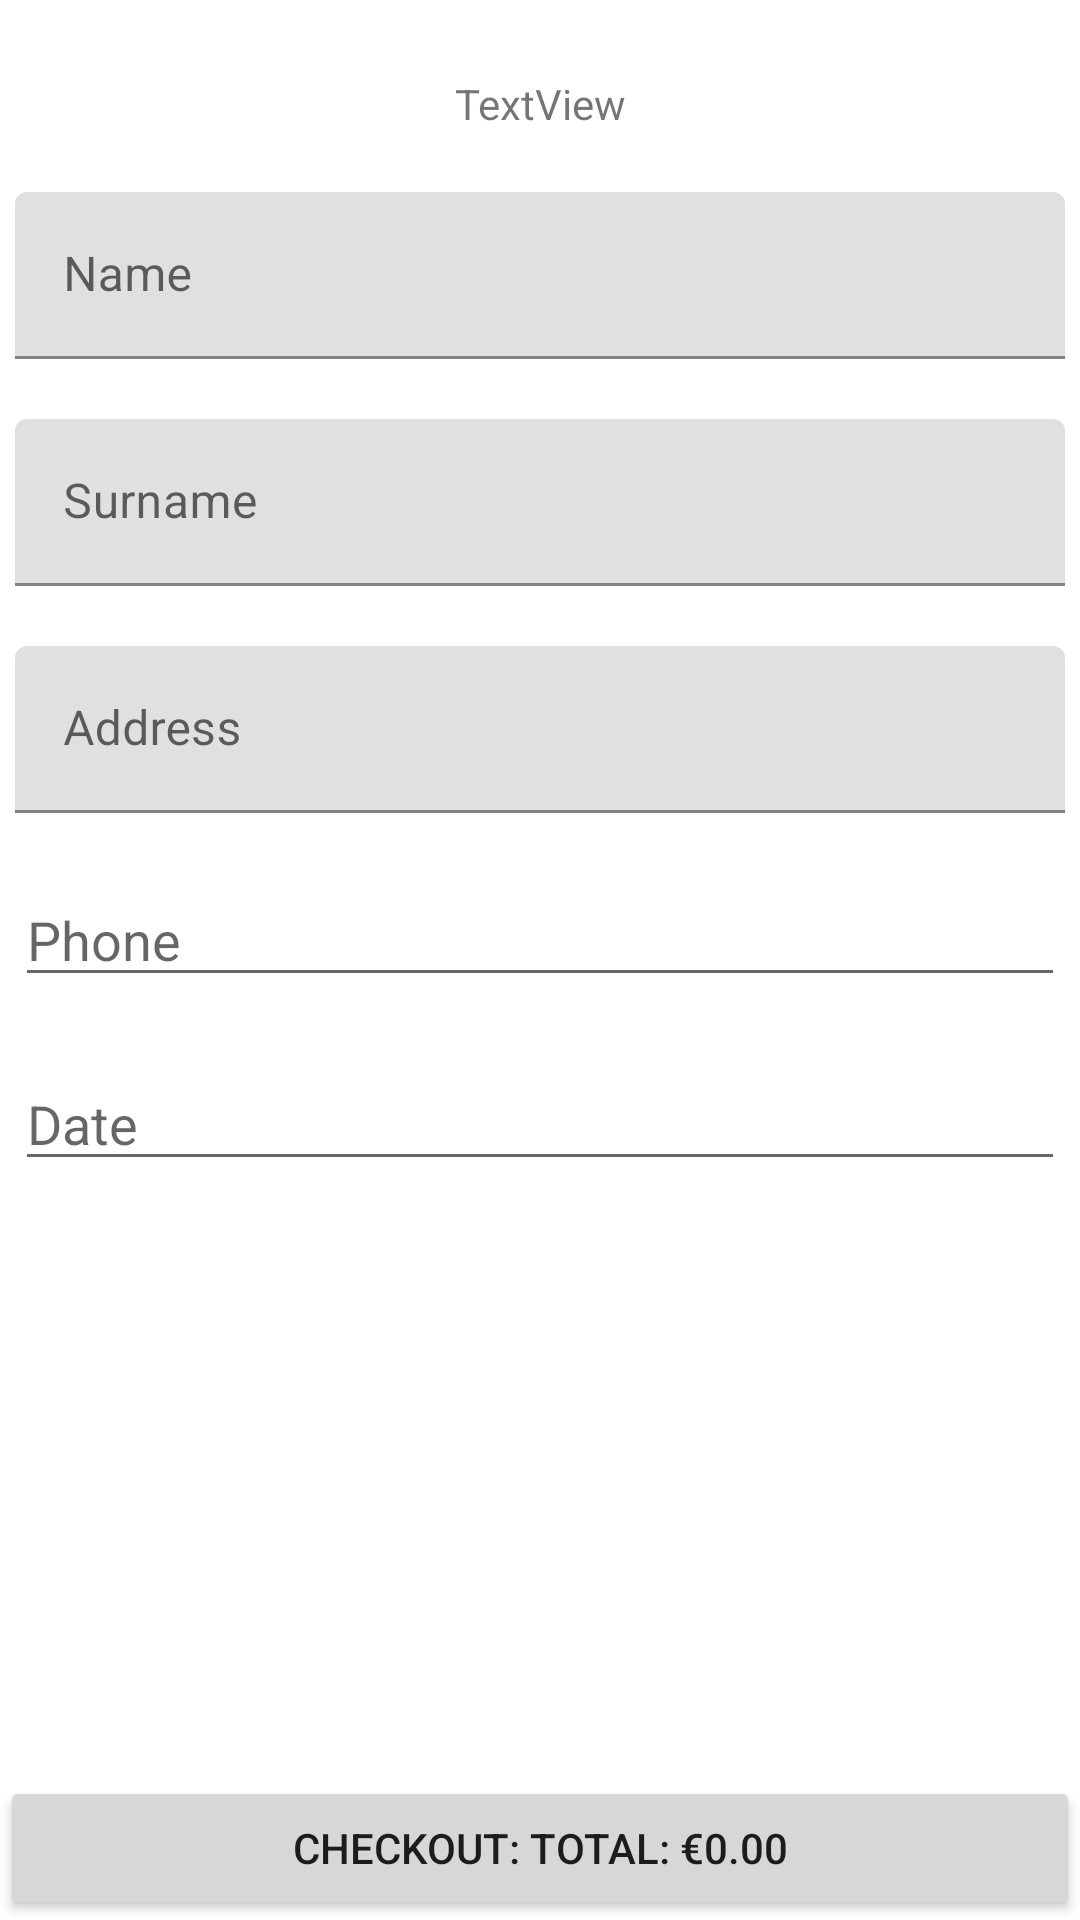

This screen was rendered from an Android layout file. Write that file and the resources it references.
<!-- AndroidManifest.xml: application theme AppTheme -->
<!-- res/layout/form.xml -->
<?xml version="1.0" encoding="utf-8"?>
<androidx.constraintlayout.widget.ConstraintLayout xmlns:android="http://schemas.android.com/apk/res/android"
    xmlns:app="http://schemas.android.com/apk/res-auto"
    xmlns:tools="http://schemas.android.com/tools"
    android:layout_width="match_parent"
    android:layout_height="match_parent">

    <TextView
        android:id="@+id/textView2"
        android:layout_width="wrap_content"
        android:layout_height="wrap_content"
        android:layout_marginTop="25dp"
        android:text="TextView"
        app:layout_constraintEnd_toEndOf="parent"
        app:layout_constraintStart_toStartOf="parent"
        app:layout_constraintTop_toTopOf="parent"
        tools:text="Please Input your information" />

    <com.google.android.material.textfield.TextInputLayout
        android:id="@+id/textInputLayout"
        android:layout_width="match_parent"
        android:layout_height="0dp"
        android:layout_marginStart="5dp"
        android:layout_marginTop="20dp"
        android:layout_marginEnd="5dp"
        app:layout_constraintEnd_toEndOf="parent"
        app:layout_constraintStart_toStartOf="parent"
        app:layout_constraintTop_toBottomOf="@+id/textView2">

        <com.google.android.material.textfield.TextInputEditText
            android:layout_width="match_parent"
            android:layout_height="wrap_content"
            android:hint="Name" />
    </com.google.android.material.textfield.TextInputLayout>

    <com.google.android.material.textfield.TextInputLayout
        android:id="@+id/textInputLayout2"
        android:layout_width="match_parent"
        android:layout_height="wrap_content"
        android:layout_marginStart="5dp"
        android:layout_marginTop="20dp"
        android:layout_marginEnd="5dp"
        app:layout_constraintEnd_toEndOf="parent"
        app:layout_constraintStart_toStartOf="parent"
        app:layout_constraintTop_toBottomOf="@+id/textInputLayout">

        <com.google.android.material.textfield.TextInputEditText
            android:layout_width="match_parent"
            android:layout_height="wrap_content"
            android:hint="Surname"
            tools:ignore="TouchTargetSizeCheck" />
    </com.google.android.material.textfield.TextInputLayout>

    <com.google.android.material.textfield.TextInputLayout
        android:id="@+id/textInputLayout3"
        android:layout_width="match_parent"
        android:layout_height="wrap_content"
        android:layout_marginStart="5dp"
        android:layout_marginTop="20dp"
        android:layout_marginEnd="5dp"
        app:layout_constraintEnd_toEndOf="parent"
        app:layout_constraintStart_toStartOf="parent"
        app:layout_constraintTop_toBottomOf="@+id/textInputLayout2">

        <com.google.android.material.textfield.TextInputEditText
            android:layout_width="match_parent"
            android:layout_height="wrap_content"
            android:hint="Address" />
    </com.google.android.material.textfield.TextInputLayout>

    <EditText
        android:id="@+id/editTextPhone"
        android:layout_width="match_parent"
        android:layout_height="wrap_content"
        android:layout_marginStart="5dp"
        android:layout_marginTop="20dp"
        android:layout_marginEnd="5dp"
        android:ems="10"
        android:hint="Phone"
        android:inputType="phone"
        app:layout_constraintEnd_toEndOf="parent"
        app:layout_constraintHorizontal_bias="0.504"
        app:layout_constraintStart_toStartOf="parent"
        app:layout_constraintTop_toBottomOf="@+id/textInputLayout3" />

    <EditText
        android:id="@+id/editTextDate"
        android:layout_width="match_parent"
        android:layout_height="wrap_content"
        android:layout_marginStart="5dp"
        android:layout_marginTop="20dp"
        android:layout_marginEnd="5dp"
        android:ems="10"
        android:hint="Date"
        android:inputType="date"
        app:layout_constraintEnd_toEndOf="parent"
        app:layout_constraintStart_toStartOf="parent"
        app:layout_constraintTop_toBottomOf="@+id/editTextPhone" />

    
    <Button
        android:id="@+id/checkoutButton"
        android:layout_width="match_parent"
        android:layout_height="wrap_content"
        android:layout_alignParentBottom="true"
        android:onClick="checkout"
        android:text="Checkout: Total: €0.00"
        app:layout_constraintBottom_toBottomOf="parent"
        app:layout_constraintEnd_toEndOf="parent"
        app:layout_constraintStart_toStartOf="parent" />

</androidx.constraintlayout.widget.ConstraintLayout>
<!-- resources referenced by this layout -->
<resources>
  <style name="AppTheme" parent="Theme.MaterialComponents.Light">
  
          
          <item name="colorPrimary">@color/colorPrimary</item>
          <item name="colorPrimaryDark">@color/colorPrimaryDark</item>
          <item name="colorAccent">@color/colorAccent</item>
      </style>
  <!-- not gathered from this repository: default colours our renderer supplied (Android Studio template values) -->
  <color name="colorPrimary">#FF6200EE</color>
  <color name="colorPrimaryDark">#FF3700B3</color>
  <color name="colorAccent">#FF03DAC5</color>
</resources>
